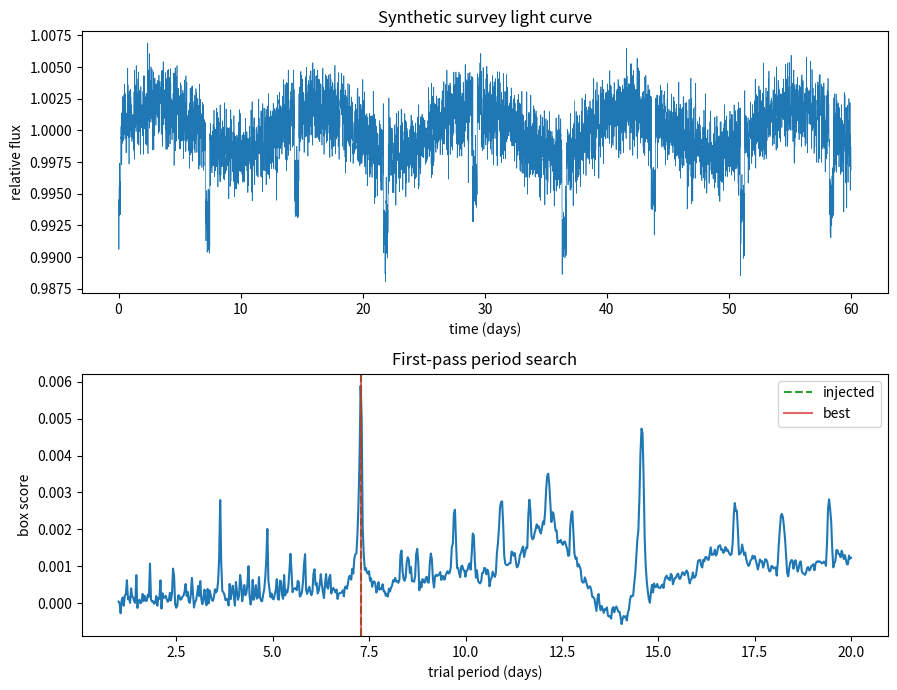

This figure's Python source: (Note: this script raises an exception after producing the figure.)
#!/usr/bin/env python3
"""Synthetic Roman-scale exoplanet pipeline bookkeeping demo."""

import argparse
import json
from pathlib import Path

import matplotlib

matplotlib.use("Agg")
import matplotlib.pyplot as plt
import numpy as np


def light_curve(rng, period=7.3, depth=0.006, duration=0.18, n=6000):
    t = np.linspace(0, 60, n)
    flux = 1 + 0.002 * np.sin(2 * np.pi * t / 13.0) + rng.normal(0, 0.0015, n)
    phase = (t % period) / period
    mask = (phase < duration / period) | (phase > 1 - duration / period)
    flux[mask] -= depth
    return t, flux


def score_period(t, f, period, duration=0.18):
    phase = (t % period) / period
    mask = phase < duration / period
    return float(np.mean(f[~mask]) - np.mean(f[mask]))


def main():
    p = argparse.ArgumentParser()
    p.add_argument("--plot", type=Path, default=Path("uploads/2026/03/roman-pipeline.png"))
    p.add_argument("--json", type=Path, default=Path("/tmp/roman-pipeline.json"))
    args = p.parse_args()
    rng = np.random.default_rng(25)
    t, f = light_curve(rng)
    periods = np.linspace(1, 20, 700)
    scores = np.array([score_period(t, f, p) for p in periods])
    best = float(periods[np.argmax(scores)])
    odd_even_delta = 0.00042
    centroid_shift_sigma = 0.7
    secondary_score = 1.1
    candidate = {
        "target_id": "synthetic-roman-00025",
        "injected_period_days": 7.3,
        "best_period_days": best,
        "period_error_days": abs(best - 7.3),
        "best_box_score": float(np.max(scores)),
        "odd_even_delta": odd_even_delta,
        "centroid_shift_sigma": centroid_shift_sigma,
        "secondary_eclipse_score": secondary_score,
        "status": "survived_first_vetting",
    }
    args.plot.parent.mkdir(parents=True, exist_ok=True)
    fig, (ax1, ax2) = plt.subplots(2, 1, figsize=(9, 7))
    ax1.plot(t, f, lw=0.5)
    ax1.set_title("Synthetic survey light curve")
    ax1.set_xlabel("time (days)")
    ax1.set_ylabel("relative flux")
    ax2.plot(periods, scores)
    ax2.axvline(7.3, color="tab:green", ls="--", label="injected")
    ax2.axvline(best, color="tab:red", alpha=0.7, label="best")
    ax2.set_xlabel("trial period (days)")
    ax2.set_ylabel("box score")
    ax2.set_title("First-pass period search")
    ax2.legend()
    fig.tight_layout()
    fig.savefig(args.plot, dpi=160)
    plt.close(fig)
    args.json.parent.mkdir(parents=True, exist_ok=True)
    args.json.write_text(json.dumps(candidate, indent=2) + "\n")
    print(json.dumps(candidate, indent=2))


if __name__ == "__main__":
    main()
